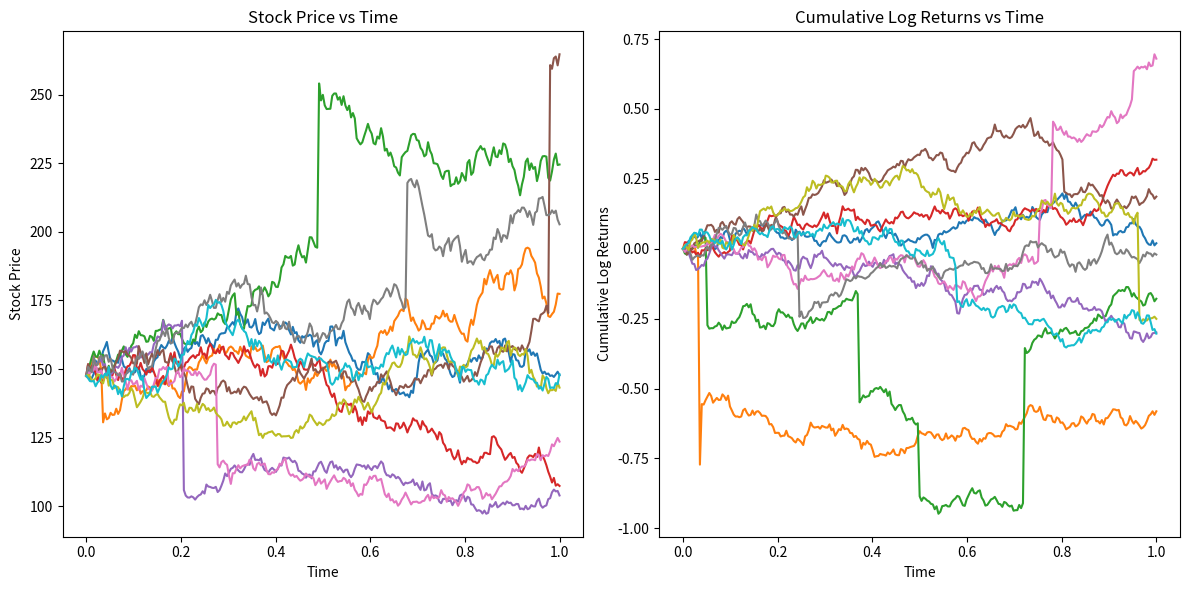

Python code for this plot:
import numpy as np
import matplotlib.pyplot as pyplot


class MertonJumpDiffusionModel:
    def __init__(self, s0, r, mu, lambda_, sigma, a, b, t, steps) -> None:
        self.s0 = s0  # initial stock price
        self.r = r  # risk-free rate
        self.mu = mu  # drift
        self.lambda_ = lambda_  # poisson jump intensity
        self.sigma = sigma  # volatility
        self.a = a  # mean jump value
        self.b = b  # standard deviation of jump
        self.t = t  # time horizon
        self.steps = steps  # time steps
        self.dt = t / steps  # delta t, or t_k+1 - t_k

    def simulate_returns_path(self):
        # generate standard random variable
        z = np.random.normal(0, 1, size=self.steps)
        # generate poisson random variable
        n = np.random.poisson(lam=(self.lambda_ * self.dt), size=self.steps)
        # generate jump component
        y = np.random.normal(loc=self.a, scale=self.b, size=self.steps)
        # get an array of n='steps' evenly spaced times
        t = np.linspace(
            0, self.t, self.steps + 1
        )  # splits it into n='steps' number of intervals

        log_returns = (
            (self.mu - 0.5 * self.sigma**2) * self.dt
            + self.sigma * np.sqrt(self.dt) * z
            + n * y
        )

        return t, log_returns

    def simulate_price_path(self):
        t, log_returns = self.simulate_returns_path()

        log_prices = np.cumsum(log_returns)
        prices = self.s0 * np.exp(np.insert(log_prices, 0, 0))

        return t, prices

    def european_call_payoff(self, strike):
        _, prices = self.simulate_price_path()
        return np.exp(-self.r * self.t) * max(
            0, prices[-1] - strike
        )  # we're only concerned with the final value of the underlying

    def european_put_payoff(self, strike):
        _, prices = self.simulate_price_path()
        return np.exp(-self.r * self.t) * max(
            0, strike - prices[-1]
        )  # terminal value used for calculating the payoff


def plot_paths(model, num_paths=10):
    """
    TODO:
    Use matplotlib to plot the movement of the underlying
    with a default of 10 simulations
    """

    fig, (price_plot, log_returns_plot) = pyplot.subplots(
        1, 2, figsize=(12, 6)
    )  # merge the two plots

    for _ in range(num_paths):
        times, prices = model.simulate_price_path()
        price_plot.plot(times, prices)

    for _ in range(num_paths):
        times, log_returns = model.simulate_returns_path()
        # use cumulative sum of log returns for the plot
        cumulative_log_returns = np.cumsum(np.insert(log_returns, 0, 0))
        log_returns_plot.plot(times, cumulative_log_returns)

    price_plot.set_title("Stock Price vs Time")
    price_plot.set_xlabel("Time")
    price_plot.set_ylabel("Stock Price")

    log_returns_plot.set_title("Cumulative Log Returns vs Time")
    log_returns_plot.set_xlabel("Time")
    log_returns_plot.set_ylabel("Cumulative Log Returns")

    pyplot.tight_layout()
    fig.savefig("sample_paths.png")
    pyplot.close(fig)


def plot_option_price_convergence(model, strike, num_simulations=10000):
    """
    TODO:
    Use matplotlib to plot the convergence of
    the option price with 95% confidence intervals
    """
    pass


def main():
    print("Merton Jump Diffusion Model Simulation")

    model = MertonJumpDiffusionModel(
        s0=147.48,
        r=0.05,
        mu=0.05,
        lambda_=1.05,
        sigma=0.2,
        a=-0.08,
        b=0.4,
        t=1.0,
        steps=252,
    )

    plot_paths(model)


if __name__ == "__main__":
    main()
